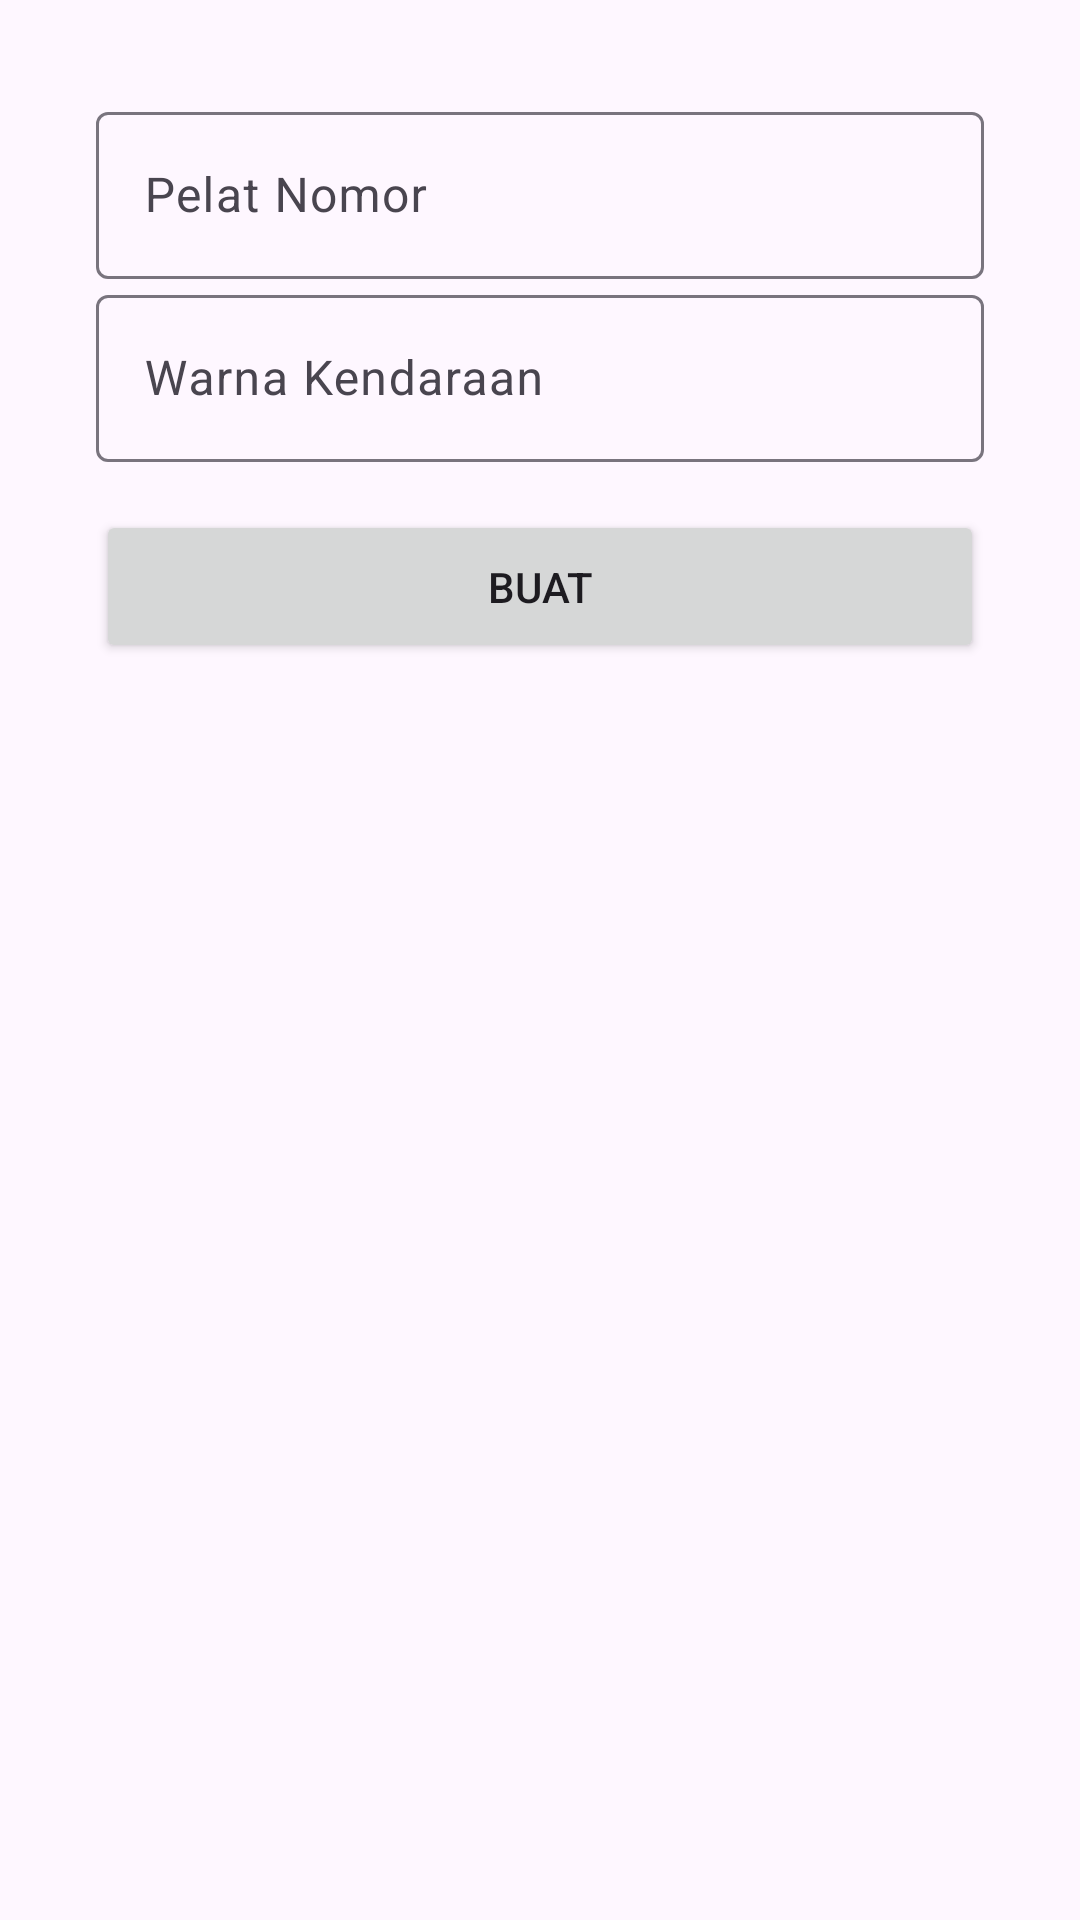

This screen was rendered from an Android layout file. Write that file and the resources it references.
<!-- AndroidManifest.xml: application theme Theme.PSIPrak -->
<!-- res/layout/bab5_activity.xml -->
<?xml version="1.0" encoding="utf-8"?>
<LinearLayout xmlns:android="http://schemas.android.com/apk/res/android"
    xmlns:tools="http://schemas.android.com/tools"
    xmlns:app="http://schemas.android.com/apk/res-auto"
    android:id="@+id/bab5_root_linearlayout"
    android:layout_width="match_parent"
    android:layout_height="match_parent"
    android:orientation="vertical">

    <LinearLayout
        android:layout_width="match_parent"
        android:layout_height="wrap_content"
        android:orientation="vertical"
        android:padding="32dp">

        <com.google.android.material.textfield.TextInputLayout
            android:layout_width="match_parent"
            android:layout_height="wrap_content">

            <com.google.android.material.textfield.TextInputEditText
                android:id="@+id/bab5_pelat_et"
                android:layout_width="match_parent"
                android:layout_height="wrap_content"
                android:hint="Pelat Nomor" />
        </com.google.android.material.textfield.TextInputLayout>

        <com.google.android.material.textfield.TextInputLayout
            android:layout_width="match_parent"
            android:layout_height="wrap_content">

            <com.google.android.material.textfield.TextInputEditText
                android:id="@+id/bab5_warna_et"
                android:layout_width="match_parent"
                android:layout_height="wrap_content"
                android:hint="Warna Kendaraan" />
        </com.google.android.material.textfield.TextInputLayout>

        <androidx.appcompat.widget.AppCompatButton
            android:id="@+id/bab5_add_edit_btn"
            android:layout_width="match_parent"
            android:layout_height="wrap_content"
            android:layout_marginVertical="16dp"
            android:paddingVertical="16dp"
            android:text="BUAT" />
    </LinearLayout>

    <FrameLayout
        android:layout_width="wrap_content"
        android:layout_height="match_parent"
        android:layout_gravity="center">
        <androidx.recyclerview.widget.RecyclerView
            android:id="@+id/bab5_list_rv"
            android:layout_width="wrap_content"
            android:layout_height="wrap_content"
            tools:listitem="@layout/bab5_kendaraan_item"
            app:layoutManager="androidx.recyclerview.widget.LinearLayoutManager"/>
    </FrameLayout>
</LinearLayout>
<!-- res/layout/bab5_kendaraan_item.xml (included above) -->
<?xml version="1.0" encoding="utf-8"?>
<com.google.android.material.card.MaterialCardView
    xmlns:android="http://schemas.android.com/apk/res/android"
    android:layout_width="wrap_content"
    android:layout_height="wrap_content">

    <LinearLayout
        android:layout_width="match_parent"
        android:layout_height="wrap_content"
        android:gravity="center_vertical"
        android:layout_margin="4dp"
        android:padding="16dp">

        <LinearLayout
            android:layout_width="wrap_content"
            android:layout_height="wrap_content"
            android:orientation="vertical">

            <TextView
                android:id="@+id/bab5_kendaraanitem_pelat_tv"
                android:layout_width="match_parent"
                android:layout_height="wrap_content"
                android:layout_weight="1"
                android:text="PLAT NOMOR" />

            <TextView
                android:id="@+id/bab5_kendaraanitem_warna_tv"
                android:layout_width="match_parent"
                android:layout_height="wrap_content"
                android:layout_weight="1"
                android:text="WARNA KENDARAAN" />
        </LinearLayout>

        <LinearLayout
            android:layout_width="wrap_content"
            android:layout_height="wrap_content">
            <Button
                android:id="@+id/bab5_kendaraanitem_edit_btn"
                android:layout_width="wrap_content"
                android:layout_height="wrap_content"
                android:layout_marginLeft="32dp"
                android:text="EDIT" />
            <Button
                android:id="@+id/bab5_kendaraanitem_hapus_btn"
                android:layout_width="wrap_content"
                android:layout_height="wrap_content"
                android:backgroundTint="#C32828"
                android:layout_marginLeft="4dp"
                android:text="HAPUS" />
        </LinearLayout>
    </LinearLayout>
</com.google.android.material.card.MaterialCardView>
<!-- resources referenced by this layout -->
<resources>
  <style name="Theme.PSIPrak" parent="Base.Theme.PSIPrak" />
  <style name="Base.Theme.PSIPrak" parent="Theme.Material3.DayNight.NoActionBar">
          
          
      </style>
</resources>
